Run: headless pygame with SDL's dummy video driver; simulated clock (each Clock.tick advances the game by its frame time, no real sleeping); random seed 0; keys injected as events and as key.get_pressed() state; no mouse input.
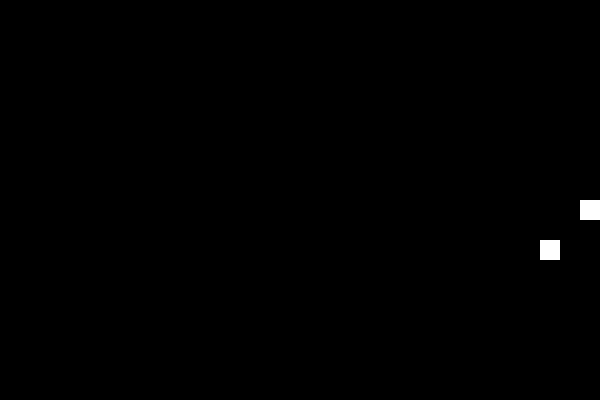
Frame 1 of 1 · flips 1–60 · no input (game ended)

The pygame program that drew these frames:

import pygame
import random
import sys

def main():
    # Initialize Pygame
    pygame.init()

    # Constants
    WIDTH, HEIGHT = 600, 400
    GRID_SIZE = 20
    GRID_WIDTH = WIDTH // GRID_SIZE
    GRID_HEIGHT = HEIGHT // GRID_SIZE

    # Colors
    BLACK = (0, 0, 0)
    WHITE = (255, 255, 255)

    # Set up display
    screen = pygame.display.set_mode((WIDTH, HEIGHT))
    pygame.display.set_caption("Snake Game")

    # Snake and food
    snake = [(GRID_WIDTH // 2, GRID_HEIGHT // 2)]
    snake_dir = (1, 0)
    food = (random.randint(0, GRID_WIDTH-1), random.randint(0, GRID_HEIGHT-1))

    # Game variables
    clock = pygame.time.Clock()
    score = 0

    def draw():
        screen.fill(BLACK)
        # Draw snake
        for segment in snake:
            pygame.draw.rect(screen, WHITE, (segment[0] * GRID_SIZE, segment[1] * GRID_SIZE, GRID_SIZE, GRID_SIZE))
        # Draw food
        pygame.draw.rect(screen, WHITE, (food[0] * GRID_SIZE, food[1] * GRID_SIZE, GRID_SIZE, GRID_SIZE))
        pygame.display.flip()

    # Game loop
    while True:
        for event in pygame.event.get():
            if event.type == pygame.QUIT:
                pygame.quit()
                sys.exit()
            elif event.type == pygame.KEYDOWN:
                if event.key == pygame.K_UP and snake_dir != (0, 1):
                    snake_dir = (0, -1)
                elif event.key == pygame.K_DOWN and snake_dir != (0, -1):
                    snake_dir = (0, 1)
                elif event.key == pygame.K_LEFT and snake_dir != (1, 0):
                    snake_dir = (-1, 0)
                elif event.key == pygame.K_RIGHT and snake_dir != (-1, 0):
                    snake_dir = (1, 0)

        # Move snake
        head = (snake[0][0] + snake_dir[0], snake[0][1] + snake_dir[1])

        # Check collision with walls
        if head[0] < 0 or head[0] >= GRID_WIDTH or head[1] < 0 or head[1] >= GRID_HEIGHT:
            pygame.quit()
            sys.exit()

        # Check collision with self
        if head in snake:
            pygame.quit()
            sys.exit()

        snake.insert(0, head)

        # Check if food is eaten
        if head == food:
            score += 1
            food = (random.randint(0, GRID_WIDTH-1), random.randint(0, GRID_HEIGHT-1))
        else:
            snake.pop()

        draw()
        clock.tick(10)  # Control speed

if __name__ == "__main__":
    main()
